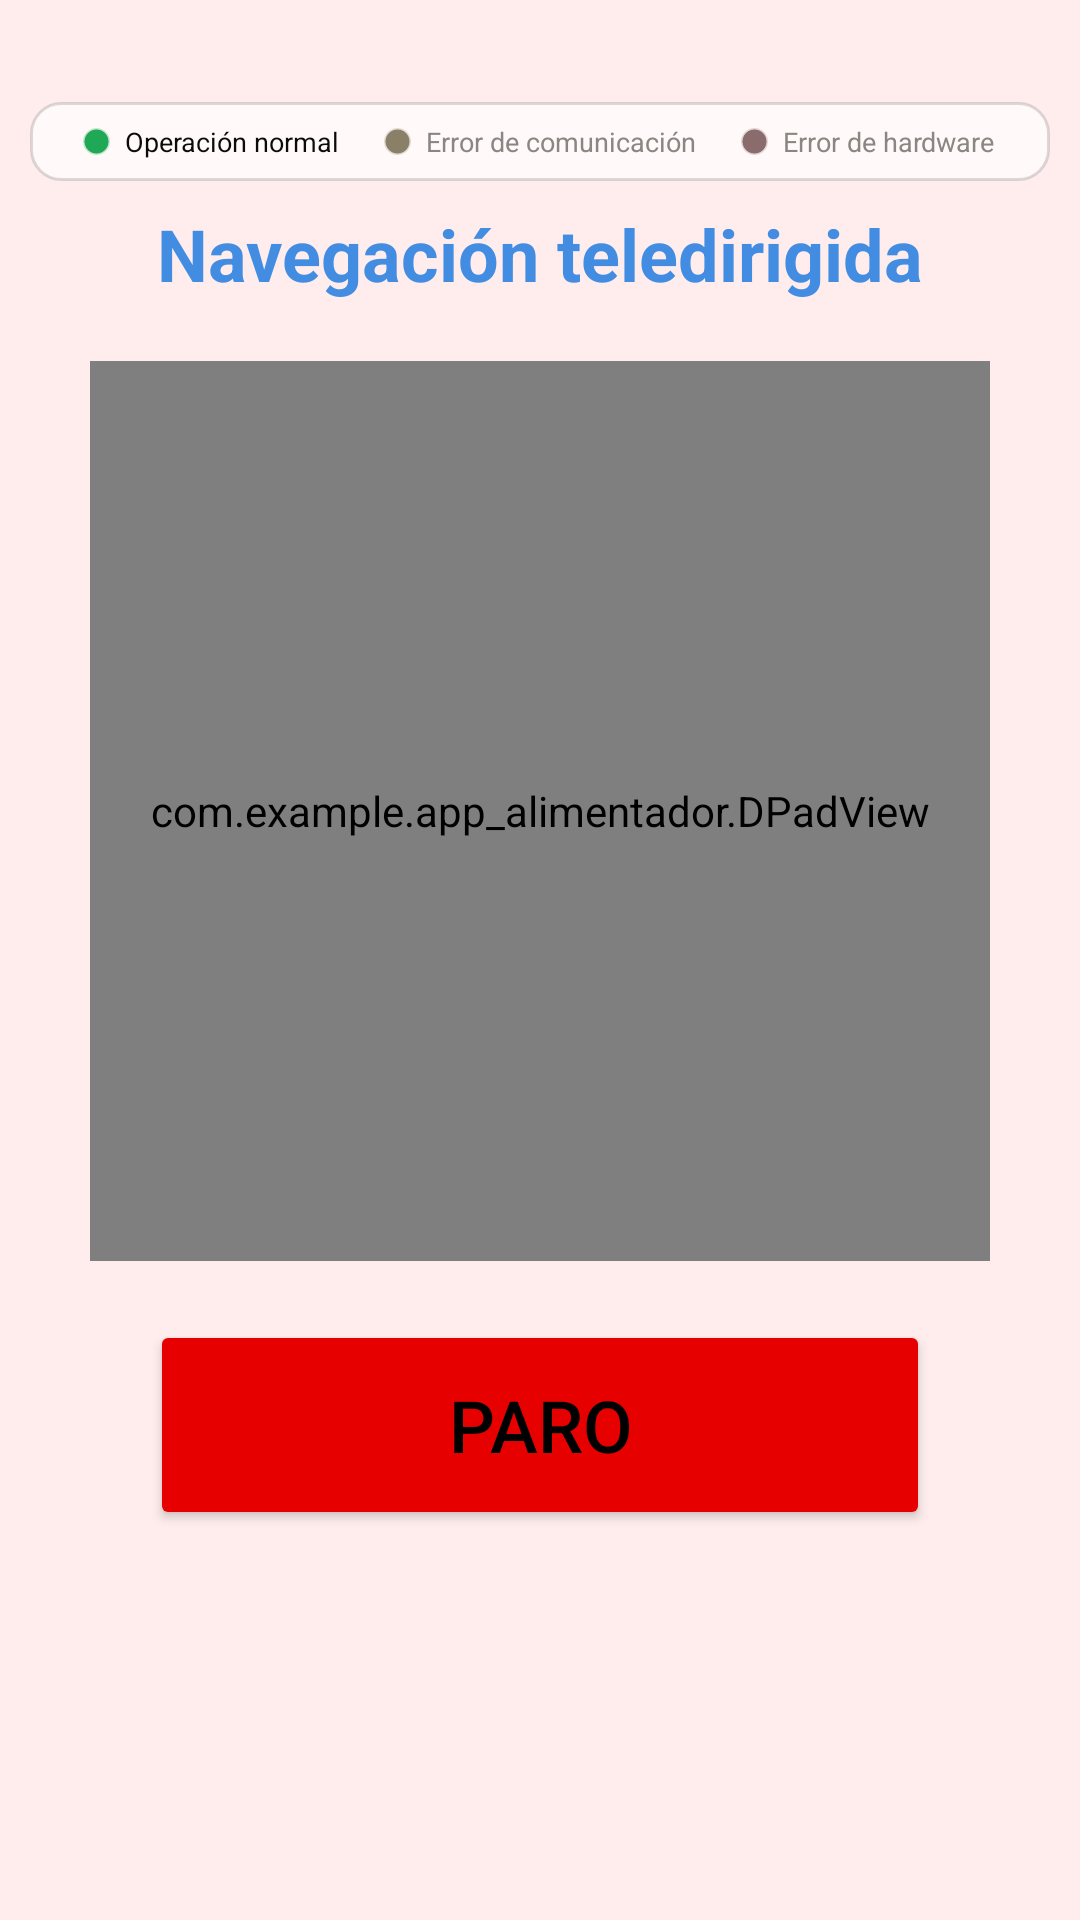

Produce the Android XML layout that renders to this screen, including the resource entries it uses.
<!-- AndroidManifest.xml: application theme Theme.App_Alimentador -->
<!-- res/layout/control_nav.xml -->
<?xml version="1.0" encoding="utf-8"?>
<androidx.constraintlayout.widget.ConstraintLayout xmlns:android="http://schemas.android.com/apk/res/android"
    xmlns:app="http://schemas.android.com/apk/res-auto"
    android:id="@+id/controlNav"
    android:layout_width="match_parent"
    android:layout_height="match_parent"
    android:background="@color/fondo"
    android:backgroundTint="@color/fondo">

    <include
        android:id="@+id/panelEstado"
        layout="@layout/panel_estado"
        android:layout_width="0dp"
        android:layout_height="wrap_content"
        android:layout_marginStart="10dp"
        android:layout_marginTop="34dp"
        android:layout_marginEnd="10dp"
        app:layout_constraintEnd_toEndOf="parent"
        app:layout_constraintStart_toStartOf="parent"
        app:layout_constraintTop_toTopOf="parent" />

    <TextView
        android:id="@+id/tituloNavegacion"
        android:layout_width="0dp"
        android:layout_height="wrap_content"
        android:layout_marginStart="16dp"
        android:layout_marginTop="8dp"
        android:layout_marginEnd="16dp"
        android:text="Navegación teledirigida"
        android:textAlignment="center"
        android:textColor="@color/letras"
        android:textSize="24sp"
        android:textStyle="bold"
        app:layout_constraintEnd_toEndOf="parent"
        app:layout_constraintStart_toStartOf="parent"
        app:layout_constraintTop_toBottomOf="@id/panelEstado" />

    <com.example.app_alimentador.DPadView
        android:id="@+id/mando"
        android:layout_width="300dp"
        android:layout_height="300dp"
        app:layout_constraintBottom_toTopOf="@id/btnParoNav"
        app:layout_constraintEnd_toEndOf="parent"
        app:layout_constraintStart_toStartOf="parent"
        app:layout_constraintTop_toBottomOf="@id/tituloNavegacion" />

    <Button
        android:id="@+id/btnParoNav"
        android:layout_width="0dp"
        android:layout_height="wrap_content"
        android:layout_marginStart="50dp"
        android:layout_marginEnd="50dp"
        android:layout_marginBottom="130dp"
        android:backgroundTint="#E60000"
        android:minHeight="70dp"
        android:text="PARO"
        android:textColor="@color/black"
        android:textSize="24sp"
        app:layout_constraintBottom_toBottomOf="parent"
        app:layout_constraintEnd_toEndOf="parent"
        app:layout_constraintStart_toStartOf="parent"
        app:rippleColor="@color/logo"
        app:strokeColor="@color/logo" />

</androidx.constraintlayout.widget.ConstraintLayout>
<!-- res/layout/panel_estado.xml (included above) -->
<?xml version="1.0" encoding="utf-8"?>
<LinearLayout xmlns:android="http://schemas.android.com/apk/res/android"
    android:layout_width="match_parent"
    android:layout_height="wrap_content"
    android:background="@drawable/panel_estado_fondo"
    android:baselineAligned="false"
    android:orientation="horizontal"
    android:paddingLeft="6dp"
    android:paddingTop="7dp"
    android:paddingRight="6dp"
    android:paddingBottom="7dp">

    <LinearLayout
        android:layout_width="0dp"
        android:layout_height="wrap_content"
        android:layout_weight="1"
        android:gravity="center"
        android:orientation="horizontal">

        <View
            android:layout_width="9dp"
            android:layout_height="9dp"
            android:background="@drawable/piloto"
            android:backgroundTint="@color/piloto_verde_on" />

        <TextView
            android:layout_width="wrap_content"
            android:layout_height="wrap_content"
            android:layout_marginStart="5dp"
            android:maxLines="1"
            android:text="@string/estadoNormal"
            android:textColor="@color/grafico_texto"
            android:textSize="9sp" />
    </LinearLayout>

    <LinearLayout
        android:layout_width="0dp"
        android:layout_height="wrap_content"
        android:layout_weight="1"
        android:gravity="center"
        android:orientation="horizontal">

        <View
            android:layout_width="9dp"
            android:layout_height="9dp"
            android:background="@drawable/piloto"
            android:backgroundTint="@color/piloto_amarillo_off" />

        <TextView
            android:layout_width="wrap_content"
            android:layout_height="wrap_content"
            android:layout_marginStart="5dp"
            android:maxLines="1"
            android:text="@string/estadoComunicacion"
            android:textColor="@color/grafico_texto_tenue"
            android:textSize="9sp" />
    </LinearLayout>

    <LinearLayout
        android:layout_width="0dp"
        android:layout_height="wrap_content"
        android:layout_weight="1"
        android:gravity="center"
        android:orientation="horizontal">

        <View
            android:layout_width="9dp"
            android:layout_height="9dp"
            android:background="@drawable/piloto"
            android:backgroundTint="@color/piloto_rojo_off" />

        <TextView
            android:layout_width="wrap_content"
            android:layout_height="wrap_content"
            android:layout_marginStart="5dp"
            android:maxLines="1"
            android:text="@string/estadoHardware"
            android:textColor="@color/grafico_texto_tenue"
            android:textSize="9sp" />
    </LinearLayout>

</LinearLayout>
<!-- resources referenced by this layout -->
<resources>
  <color name="black">#FF000000</color>
  <color name="fondo">#FFEDED</color>
  <color name="grafico_texto">#0b0b0b</color>
  <color name="grafico_texto_tenue">#898781</color>
  <color name="letras">#428ce2</color>
  <color name="logo">#ff4b4b</color>
  <color name="piloto_amarillo_off">#8A8067</color>
  <color name="piloto_rojo_off">#8A6C6C</color>
  <color name="piloto_verde_on">#1FA855</color>
  <!-- drawable panel_estado_fondo (drawable) -->
  <?xml version="1.0" encoding="utf-8"?>
  <shape xmlns:android="http://schemas.android.com/apk/res/android"
      android:shape="rectangle">
      <solid android:color="@color/panel_estado_fondo" />
      <stroke
          android:width="1dp"
          android:color="@color/panel_estado_borde" />
      <corners android:radius="10dp" />
  </shape>
  <!-- drawable piloto (drawable) -->
  <?xml version="1.0" encoding="utf-8"?>
  <shape xmlns:android="http://schemas.android.com/apk/res/android"
      android:shape="oval">
      <solid android:color="@android:color/white" />
      <stroke
          android:width="1dp"
          android:color="@color/piloto_borde" />
  </shape>
  <string name="estadoComunicacion">Error de comunicación</string>
  <string name="estadoHardware">Error de hardware</string>
  <string name="estadoNormal">Operación normal</string>
  <style name="Theme.App_Alimentador" parent="Base.Theme.App_Alimentador" />
  <color name="panel_estado_fondo">#FFF9F9</color>
  <color name="panel_estado_borde">#22000000</color>
  <color name="piloto_borde">#40000000</color>
  <style name="Base.Theme.App_Alimentador" parent="Theme.Material3.Light.NoActionBar">
          <item name="android:textColorPrimary">@color/texto_principal</item>
          <item name="android:textColorSecondary">@color/texto_principal</item>
      </style>
  <color name="texto_principal">#1A1A1A</color>
</resources>
